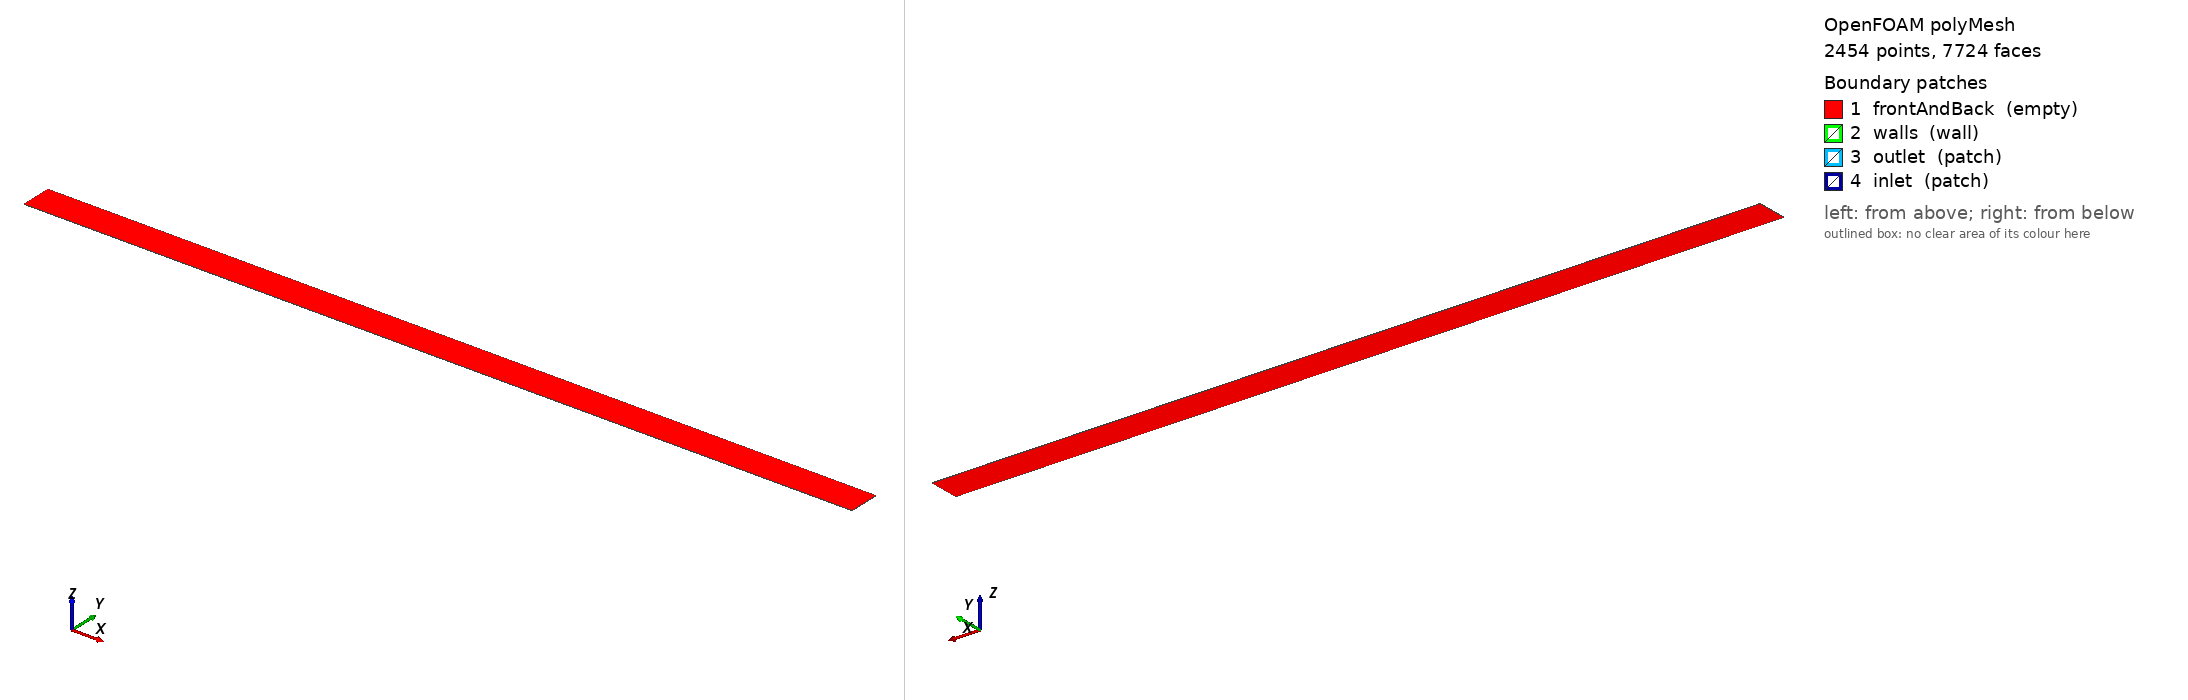

OpenFOAM case: the committed polyMesh, 2454 points, 7724 faces. Boundary patches (legend numbers): 1 frontAndBack (empty), 2 walls (wall), 3 outlet (patch), 4 inlet (patch). Left view from above one corner, right view from below the opposite corner. Boundary conditions: 3 field file(s) under 0/; 4 of 4 drawn patches have an entry in a shipped field file.

=== constant/polyMesh/boundary ===
/*--------------------------------*- C++ -*----------------------------------*\
| =========                 |                                                 |
| \\      /  F ield         | OpenFOAM: The Open Source CFD Toolbox           |
|  \\    /   O peration     | Version:  2412                                  |
|   \\  /    A nd           | Website:  www.openfoam.com                      |
|    \\/     M anipulation  |                                                 |
\*---------------------------------------------------------------------------*/
FoamFile
{
    version     2.0;
    format      ascii;
    arch        "LSB;label=32;scalar=64";
    class       polyBoundaryMesh;
    location    "constant/polyMesh";
    object      boundary;
}
// * * * * * * * * * * * * * * * * * * * * * * * * * * * * * * * * * * * * * //

4
(
    frontAndBack
    {
        type            empty;
        physicalType    patch;
        nFaces          4332;
        startFace       3106;
    }
    walls
    {
        type            wall;
        physicalType    patch;
        nFaces          274;
        startFace       7438;
    }
    outlet
    {
        type            patch;
        physicalType    patch;
        nFaces          6;
        startFace       7712;
    }
    inlet
    {
        type            patch;
        physicalType    patch;
        nFaces          6;
        startFace       7718;
    }
)

// ************************************************************************* //

=== 0/U ===
/*--------------------------------*- C++ -*----------------------------------*\
| =========                 |                                                 |
| \      /  F ield         | OpenFOAM: The Open Source CFD Toolbox           |
|  \    /   O peration     | Version:  v2412                                 |
|   \  /    A nd           | Website:  www.openfoam.com                      |
|    \/     M anipulation  |                                                 |
\*---------------------------------------------------------------------------*/
FoamFile
{
    version     2.0;
    format      ascii;
    class       volVectorField;
    object      U;
}
// * * * * * * * * * * * * * * * * * * * * * * * * * * * * * * * * * * * * * //

dimensions      [0 1 -1 0 0 0 0];

internalField   uniform (2.0 0 0);

boundaryField
{
    frontAndBack
    {
        type            empty;
    }
    walls
    {
        type            noSlip;
    }
    outlet
    {
        type            inletOutlet;
        inletValue      uniform (0 0 0);
        value           uniform (0 0 0);
    }
    inlet
    {
        type            fixedValue;
        value           uniform (2.0 0 0);
    }
}

// * * * * * * * * * * * * * * * * * * * * * * * * * * * * * * * * * * * * * //


=== 0/k ===
/*--------------------------------*- C++ -*----------------------------------*\
| =========                 |                                                 |
| \      /  F ield         | OpenFOAM: The Open Source CFD Toolbox           |
|  \    /   O peration     | Version:  v2412                                 |
|   \  /    A nd           | Website:  www.openfoam.com                      |
|    \/     M anipulation  |                                                 |
\*---------------------------------------------------------------------------*/
FoamFile
{
    version     2.0;
    format      ascii;
    class       volScalarField;
    object      k;
}
// * * * * * * * * * * * * * * * * * * * * * * * * * * * * * * * * * * * * * //

dimensions      [0 2 -2 0 0 0 0];

internalField   uniform 0.015000000000000003;

boundaryField
{
    frontAndBack
    {
        type            empty;
    }
    walls
    {
        type            kqRWallFunction;
        value           uniform 0.015000000000000003;
    }
    outlet
    {
        type            inletOutlet;
        inletValue      uniform 0.015000000000000003;
        value           uniform 0.015000000000000003;
    }
    inlet
    {
        type            fixedValue;
        value           uniform 0.015000000000000003;
    }
}

// * * * * * * * * * * * * * * * * * * * * * * * * * * * * * * * * * * * * * //


=== 0/nut ===
/*--------------------------------*- C++ -*----------------------------------*\
| =========                 |                                                 |
| \      /  F ield         | OpenFOAM: The Open Source CFD Toolbox           |
|  \    /   O peration     | Version:  v2412                                 |
|   \  /    A nd           | Website:  www.openfoam.com                      |
|    \/     M anipulation  |                                                 |
\*---------------------------------------------------------------------------*/
FoamFile
{
    version     2.0;
    format      ascii;
    class       volScalarField;
    object      nut;
}
// * * * * * * * * * * * * * * * * * * * * * * * * * * * * * * * * * * * * * //

dimensions      [0 2 -1 0 0 0 0];

internalField   uniform 0.0005071402172969523;

boundaryField
{
    frontAndBack
    {
        type            empty;
    }
    walls
    {
        type            nutkWallFunction;
        value           uniform 0;
    }
    outlet
    {
        type            zeroGradient;
    }
    inlet
    {
        type            fixedValue;
        value           uniform 0;
    }
}

// * * * * * * * * * * * * * * * * * * * * * * * * * * * * * * * * * * * * * //


Also in the case, not shown: constant/polyMesh/faces (numeric list); constant/polyMesh/neighbour (numeric list); constant/polyMesh/owner (numeric list); constant/polyMesh/points (numeric list).
